Run: headless pygame with SDL's dummy video driver; simulated clock (each Clock.tick advances the game by its frame time, no real sleeping); random seed 0; keys injected as events and as key.get_pressed() state; no mouse input; restart key R tapped at the start of phases 3 and 4.
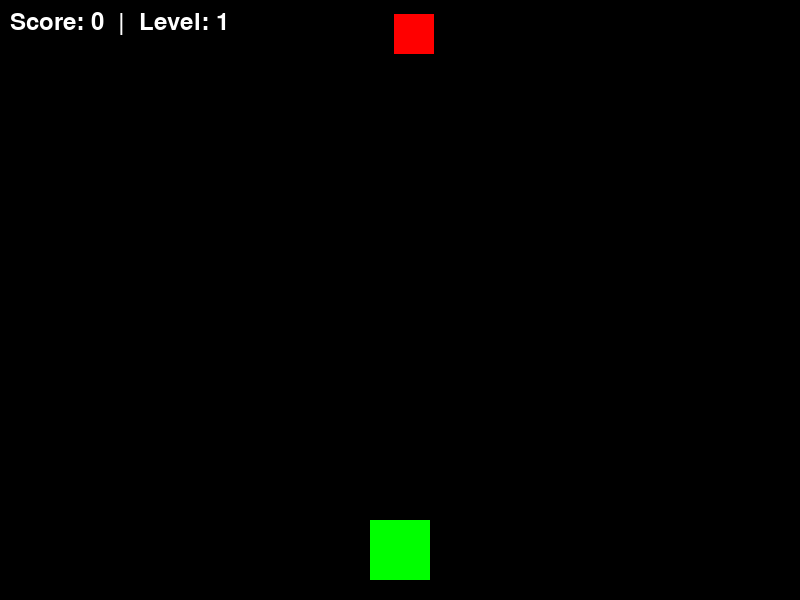
Frame 1 of 4 · flips 1–60 · no input
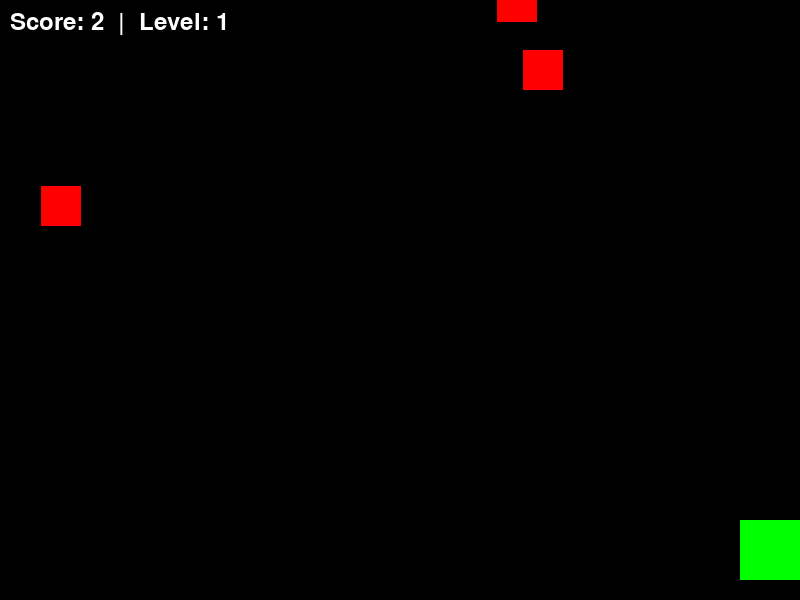
Frame 2 of 4 · flips 61–180 · tapped SPACE, RETURN · held RIGHT (→), D
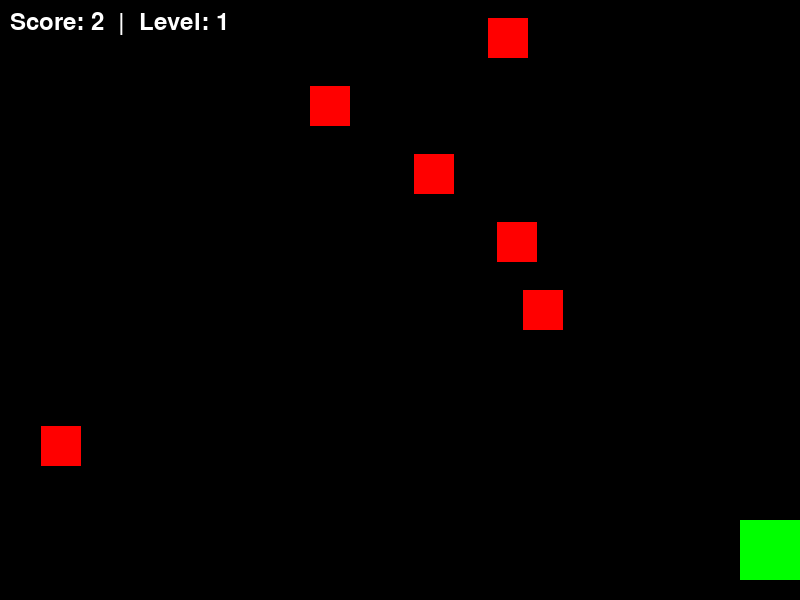
Frame 3 of 4 · flips 181–300 · tapped R · held DOWN (↓), S
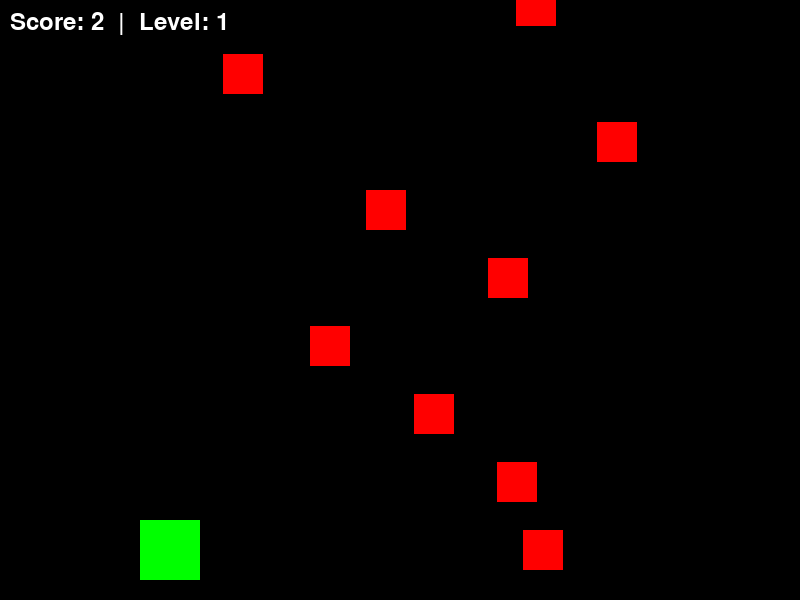
Frame 4 of 4 · flips 301–420 · tapped R · held LEFT (←), A, UP (↑), W

The pygame program that drew these frames:

import pygame
import random
import math

# Initialize Pygame
pygame.init()

WIDTH, HEIGHT = 800, 600
screen = pygame.display.set_mode((WIDTH, HEIGHT))
pygame.display.set_caption("Space Shooter: Boss & Particles Edition")

clock = pygame.time.Clock()

# Colors
WHITE = (255, 255, 255)
RED = (255, 0, 0)
BLACK = (0, 0, 0)
GREEN = (0, 255, 0)
GRAY = (150, 150, 150)
YELLOW = (255, 255, 0)

BULLET_COLORS = [(0, 255, 255), (255, 255, 0), (255, 0, 255), (255, 165, 0), (0, 128, 255)]

# Game Variables
player = pygame.Rect(370, 520, 60, 60)
player_speed = 5

bullets = []
enemies = []
particles = []  # Explosion animation ke liye list

# Gameplay Stats
score = 0
level = 1
enemy_timer = 0
enemy_speed = 2
score_to_next_level = 10

# Boss Variables
boss = None
boss_health = 0
boss_max_health = 0
boss_speed = 2
boss_direction = 1
boss_active = False

font = pygame.font.SysFont(None, 36)
game_over_font = pygame.font.SysFont(None, 72)

running = True
game_over = False

# --- KHOOBSURAT ANIMATION FUNCTION ---
def create_explosion(x, y):
    """Jab boss marega, toh rang-birange particles charo taraf phelein ge"""
    for _ in range(100):  # 100 colorful particles banenge
        angle = random.uniform(0, 2 * math.pi)
        speed = random.uniform(2, 7)
        particle = {
            "x": x,
            "y": y,
            "vx": math.cos(angle) * speed,
            "vy": math.sin(angle) * speed,
            "radius": random.randint(3, 8),
            "color": random.choice(BULLET_COLORS),
            "lifetime": random.randint(30, 60)  # Kitni der tak particle dikhega
        }
        particles.append(particle)

# --- RESTART FUNCTION ---
def restart_game():
    global game_over, score, level, enemy_speed, score_to_next_level, enemy_timer
    global boss, boss_active, bullets, enemies, particles
    game_over = False
    score = 0
    level = 1
    enemy_speed = 2
    score_to_next_level = 10
    enemy_timer = 0
    boss = None
    boss_active = False
    bullets.clear()
    enemies.clear()
    particles.clear()
    player.x = 370

# --- MAIN LOOP ---
while running:
    clock.tick(60)

    # 1. Events
    for event in pygame.event.get():
        if event.type == pygame.QUIT:
            running = False

        if event.type == pygame.KEYDOWN:
            if event.key == pygame.K_SPACE and not game_over:
                b_color = random.choice(BULLET_COLORS)
                # Triple shot
                bullets.append({"rect": pygame.Rect(player.centerx - 3, player.top, 6, 15), "speed_x": 0, "color": b_color})
                bullets.append({"rect": pygame.Rect(player.centerx - 15, player.top, 6, 15), "speed_x": -2, "color": b_color})
                bullets.append({"rect": pygame.Rect(player.centerx + 9, player.top, 6, 15), "speed_x": 2, "color": b_color})
            
            if game_over and event.key == pygame.K_r:
                restart_game()

    # 2. Game Logic
    if not game_over:
        # Player Move
        keys = pygame.key.get_pressed()
        if keys[pygame.K_LEFT] and player.left > 0: player.x -= player_speed
        if keys[pygame.K_RIGHT] and player.right < WIDTH: player.x += player_speed

        # Level Up & Boss Spawn Logic
        if score >= score_to_next_level and not boss_active:
            boss_active = True
            boss_max_health = 5 + (level * 5)  # Har level mein boss ki health barhegi
            boss_health = boss_max_health
            boss = pygame.Rect(WIDTH // 2 - 60, -100, 120, 80) # Bada Boss spawn hua
            enemies.clear() # Boss aane par aam dushman saaf

        # Move Bullets
        for bullet in bullets[:]:
            bullet["rect"].y -= 10
            bullet["rect"].x += bullet["speed_x"]
            if bullet["rect"].bottom < 0 or bullet["rect"].right < 0 or bullet["rect"].left > WIDTH:
                bullets.remove(bullet)

        # Move Particles (Animation Update)
        for p in particles[:]:
            p["x"] += p["vx"]
            p["y"] += p["vy"]
            p["lifetime"] -= 1
            if p["lifetime"] <= 0:
                particles.remove(p)

        # Enemy Spawning (Sirf tab jab boss na ho)
        if not boss_active:
            enemy_timer += 1
            if enemy_timer > max(15, 35 - level * 2): # Level barhne se dushman jaldi aayenge
                enemy_timer = 0
                x = random.randint(0, WIDTH - 40)
                enemies.append(pygame.Rect(x, -40, 40, 40))

            # Move Enemies
            for enemy in enemies[:]:
                enemy.y += enemy_speed
                if enemy.top > HEIGHT: enemies.remove(enemy)
                if enemy.colliderect(player): game_over = True
        else:
            # --- BOSS LOGIC ---
            # Boss entrance animation
            if boss.y < 50:
                boss.y += 2
            else:
                # Boss left-right movement
                boss.x += boss_speed * boss_direction
                if boss.right >= WIDTH or boss.left <= 0:
                    boss_direction *= -1

            if boss.colliderect(player):
                game_over = True

        # Bullet Collisions
        for bullet in bullets[:]:
            # Check collision with Normal Enemies
            if not boss_active:
                for enemy in enemies[:]:
                    if bullet["rect"].colliderect(enemy):
                        if bullet in bullets: bullets.remove(bullet)
                        if enemy in enemies: enemies.remove(enemy)
                        score += 1
                        break
            else:
                # Check collision with Boss
                if boss and bullet["rect"].colliderect(boss):
                    if bullet in bullets: bullets.remove(bullet)
                    boss_health -= 1
                    
                    # Agar Boss Mar Gaya!
                    if boss_health <= 0:
                        create_explosion(boss.centerx, boss.centery) # Khoobsurat Dhamaka!
                        score += 10
                        level += 1
                        score_to_next_level = score + 10 + (level * 5)
                        enemy_speed += 0.5 # Agla level mushkil karne ke liye
                        boss_active = False
                        boss = None
                    break

    # 3. Drawing
    screen.fill(BLACK)

    # Particles animation background mein chalegi
    for p in particles:
        pygame.draw.circle(screen, p["color"], (int(p["x"]), int(p["y"])), p["radius"])

    if not game_over:
        # Draw Player
        pygame.draw.rect(screen, GREEN, player)
        
        # Draw Bullets
        for bullet in bullets:
            pygame.draw.rect(screen, bullet["color"], bullet["rect"])
            
        # Draw Enemies
        if not boss_active:
            for enemy in enemies:
                pygame.draw.rect(screen, RED, enemy)
        else:
            # Draw Boss
            if boss:
                pygame.draw.rect(screen, RED, boss)
                # Boss Health Bar
                health_bar_width = 120
                current_health_bar = (boss_health / boss_max_health) * health_bar_width
                pygame.draw.rect(screen, GRAY, (boss.x, boss.y - 15, health_bar_width, 8))
                pygame.draw.rect(screen, YELLOW, (boss.x, boss.y - 15, current_health_bar, 8))

        # UI Text (Score & Level)
        ui_text = font.render(f"Score: {score}  |  Level: {level}", True, WHITE)
        screen.blit(ui_text, (10, 10))
        
        if boss_active:
            boss_text = font.render("BOSS FIGHT!", True, YELLOW)
            screen.blit(boss_text, (WIDTH // 2 - boss_text.get_width() // 2, 10))
    else:
        # Game Over Screen
        go_text = game_over_font.render("GAME OVER", True, RED)
        score_text = font.render(f"Final Score: {score}  |  Reached Level: {level}", True, WHITE)
        restart_text = font.render("Press 'R' to Restart", True, GRAY)

        screen.blit(go_text, (WIDTH // 2 - go_text.get_width() // 2, HEIGHT // 3))
        screen.blit(score_text, (WIDTH // 2 - score_text.get_width() // 2, HEIGHT // 2))
        screen.blit(restart_text, (WIDTH // 2 - restart_text.get_width() // 2, HEIGHT // 1.5))

    pygame.display.flip()

pygame.quit()
